Labelled photos from "Artifact_Classification", an image-classification folder in Nectarav/Lagoon_Public_Art_V26B. The possible labels are: coats of arms, crosses, formelle, fragments, patere, symbols.

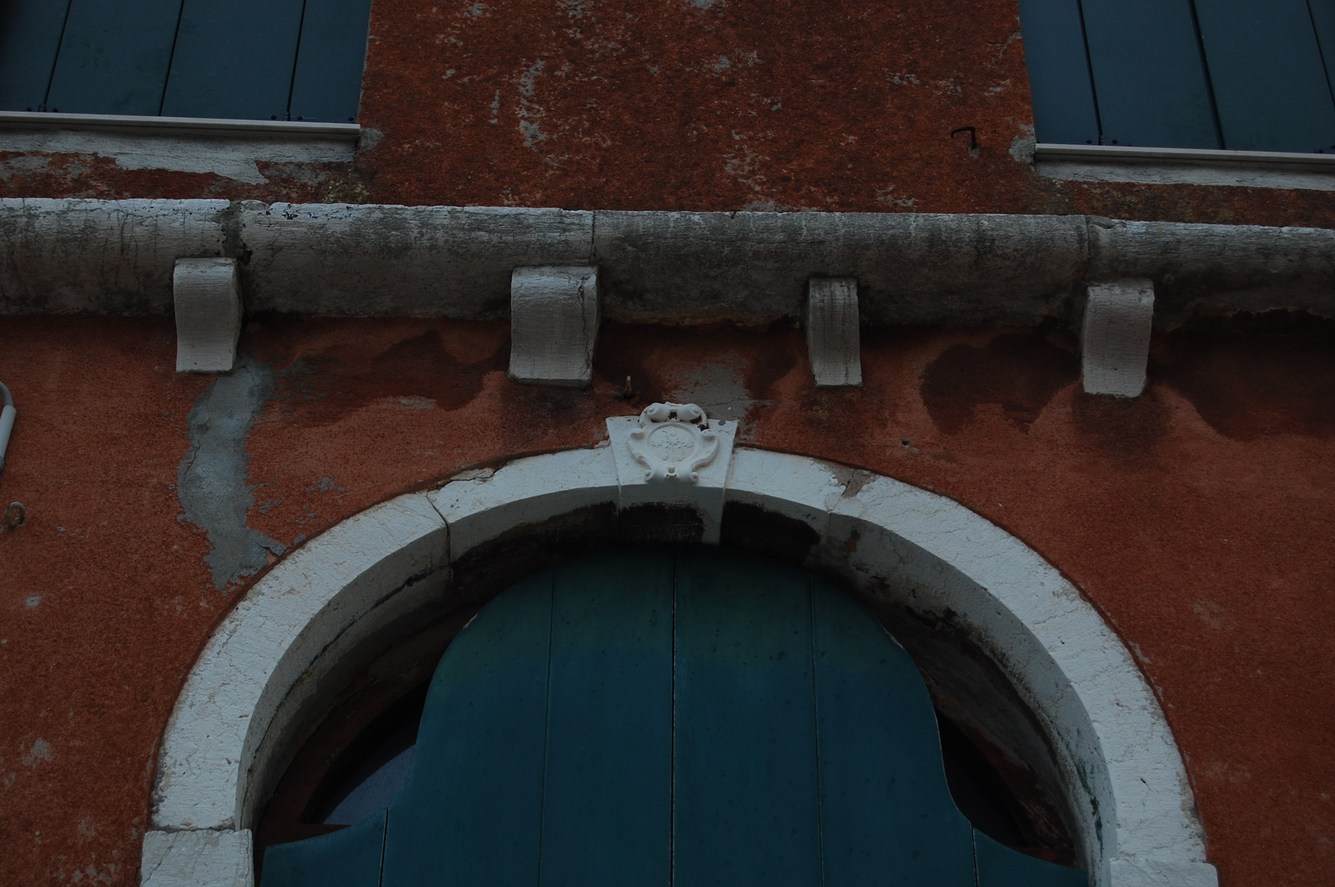
Label: coats of arms

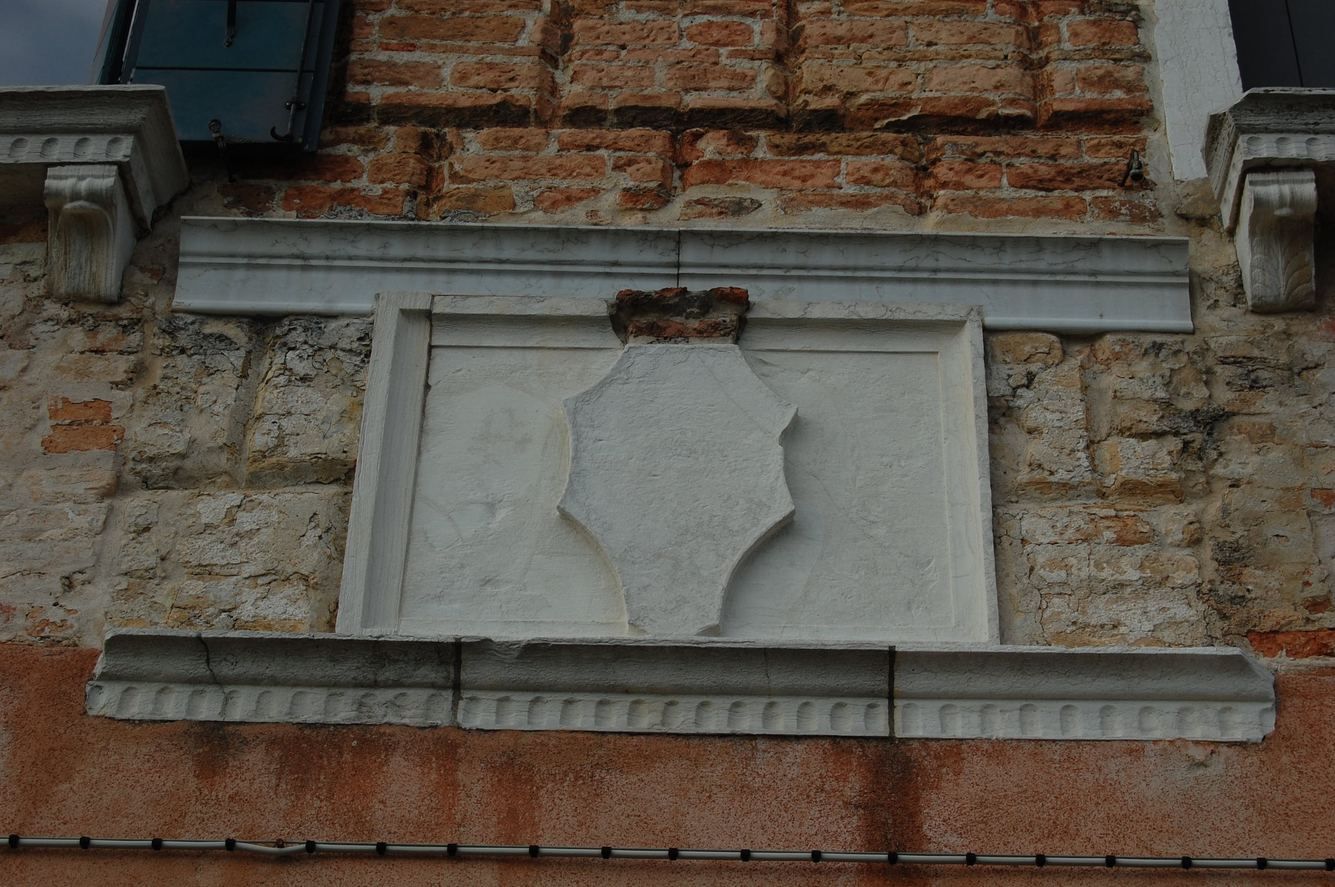
Label: coats of arms

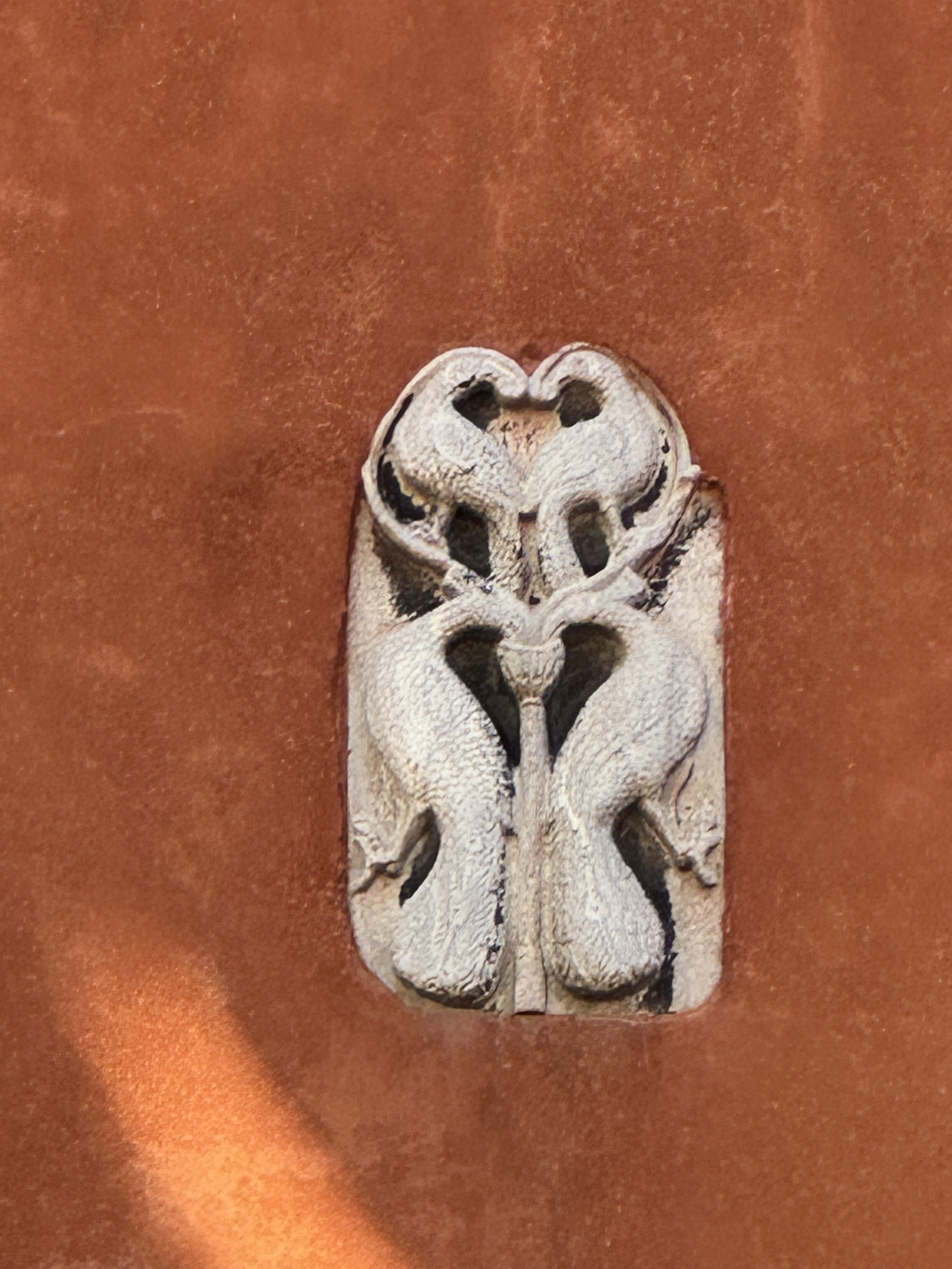
Label: fragments

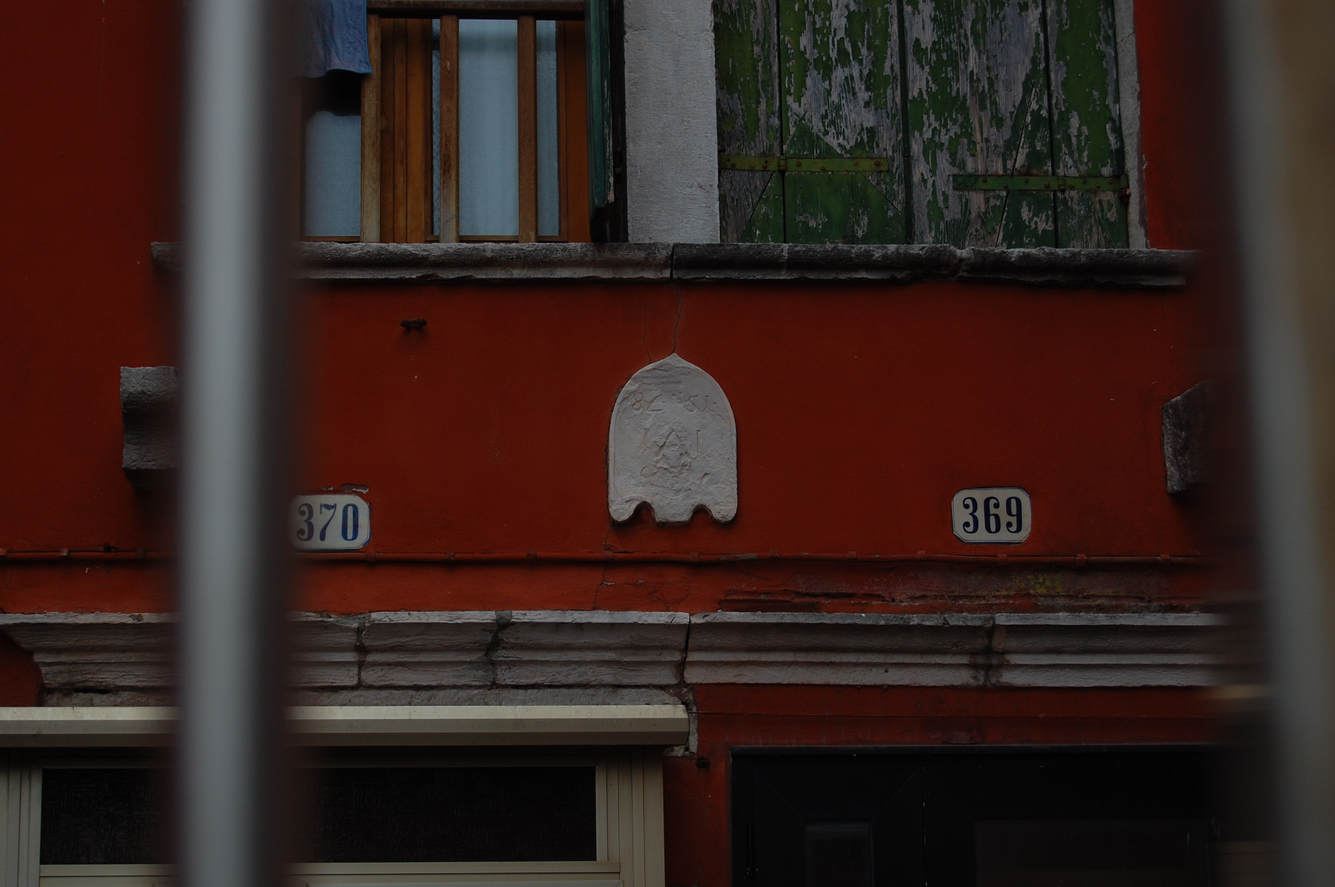
Label: coats of arms

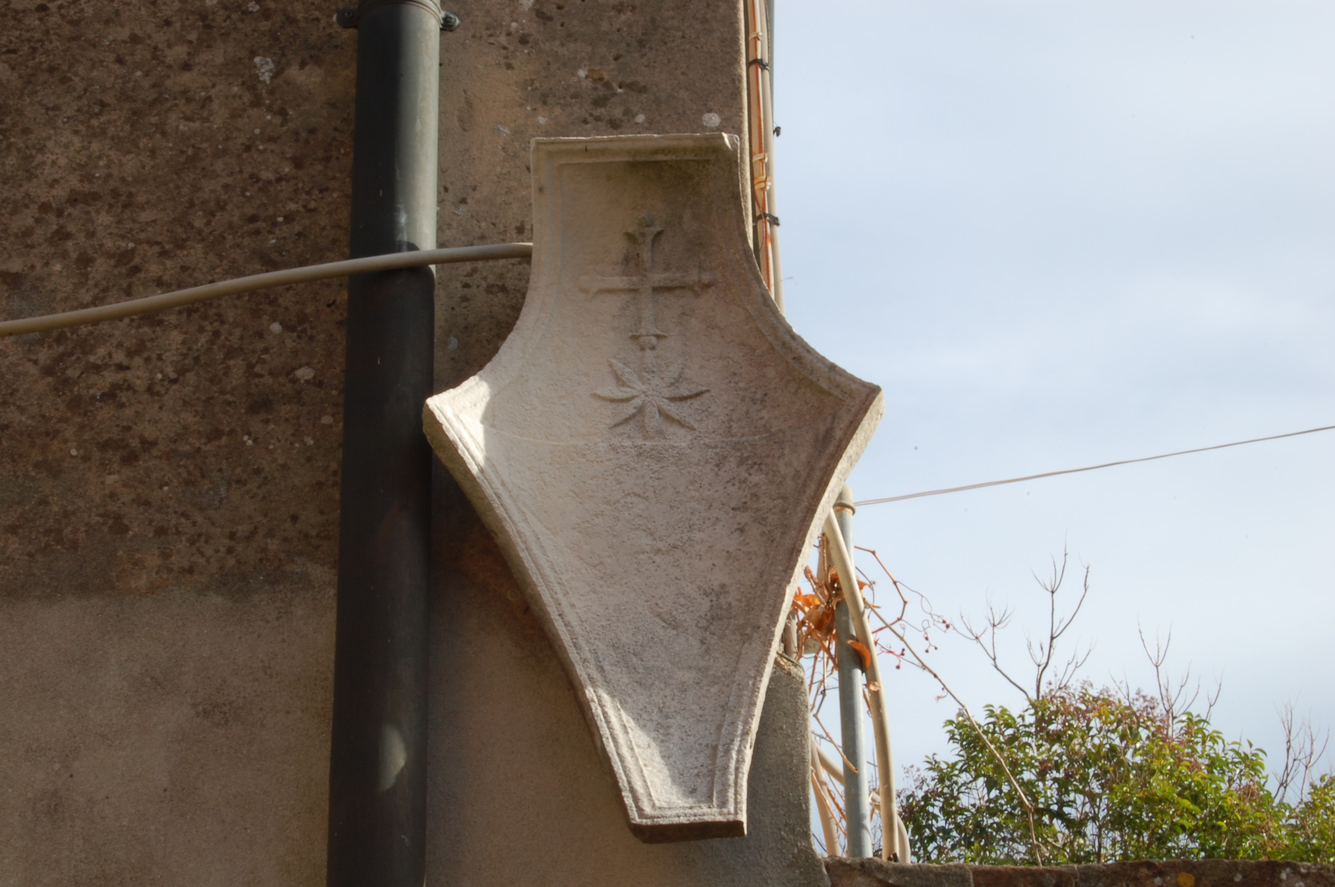
Label: coats of arms

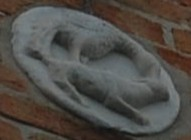
Label: patere
